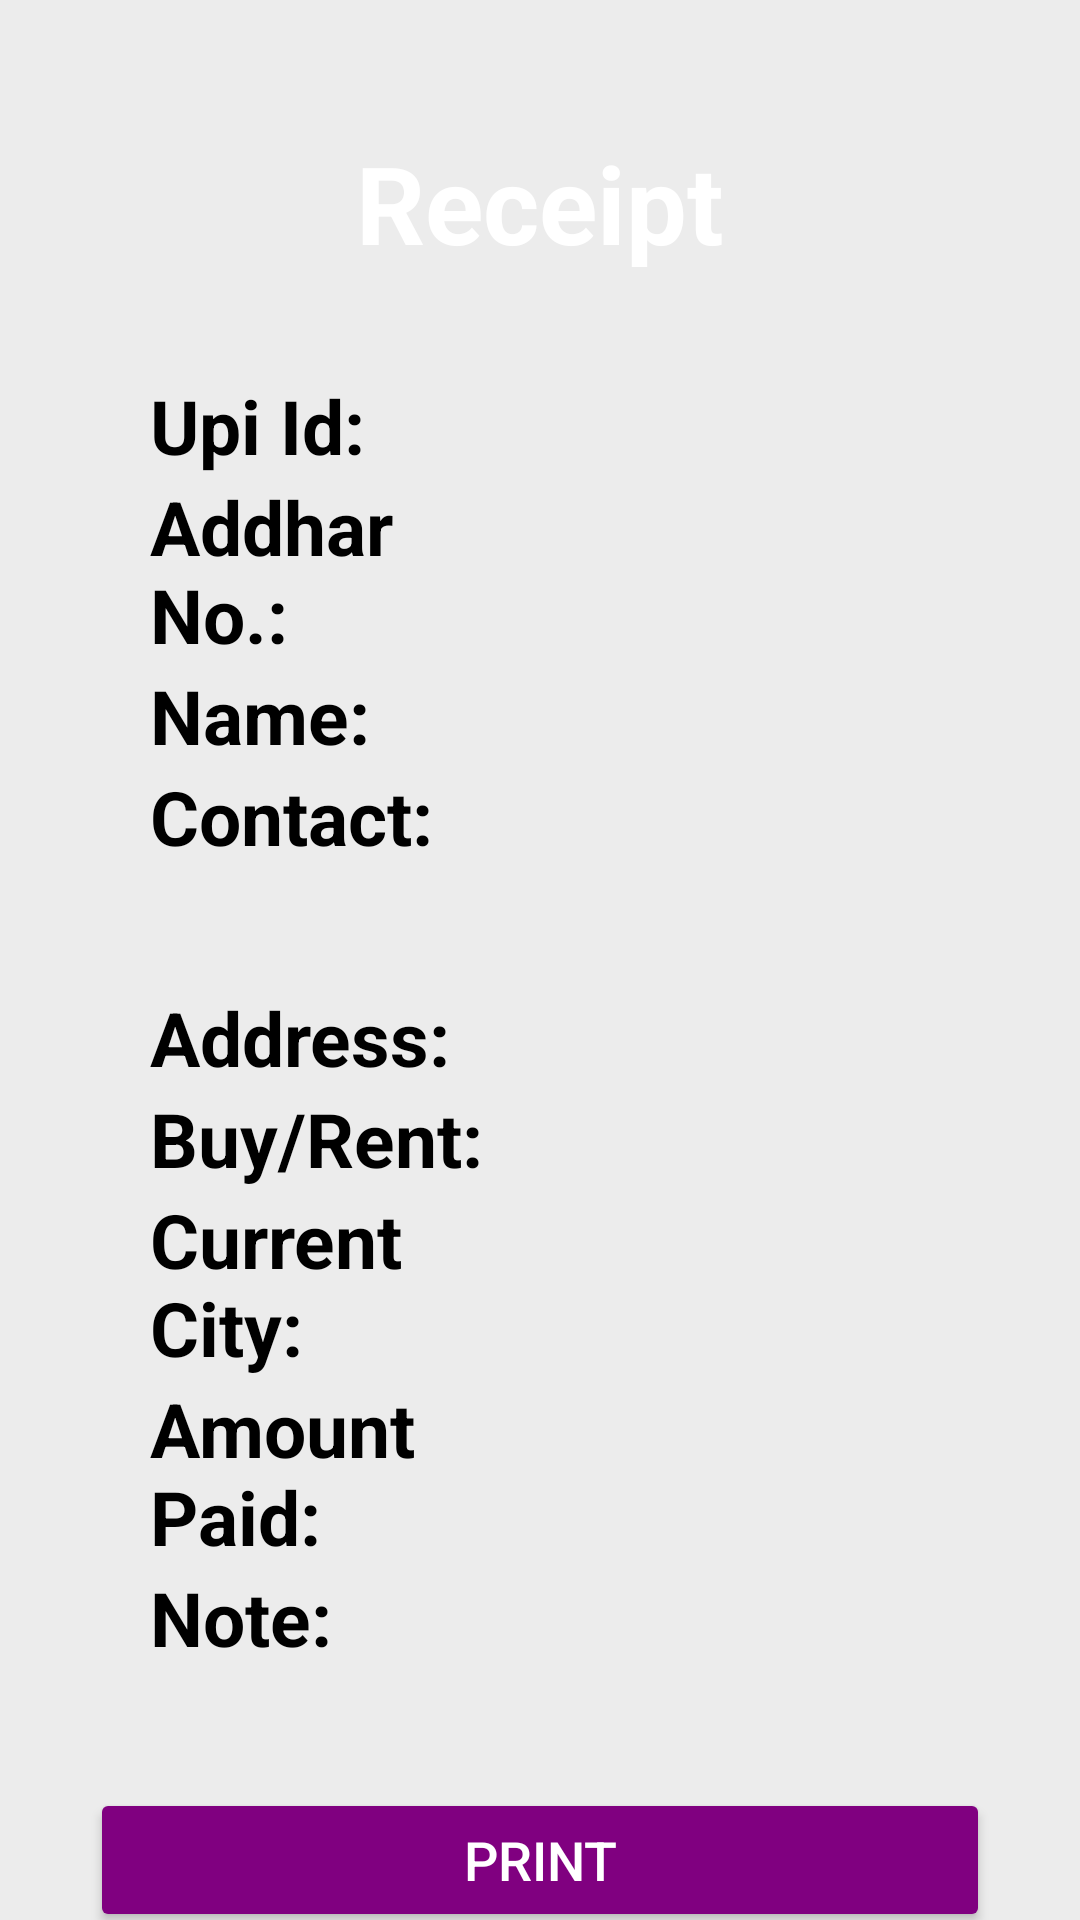

Reconstruct the res/layout file that produces this screen, plus the resources it refers to.
<!-- AndroidManifest.xml: application theme AppTheme -->
<!-- res/layout/activity_receipt.xml -->
<?xml version="1.0" encoding="utf-8"?>
    <androidx.core.widget.NestedScrollView xmlns:android="http://schemas.android.com/apk/res/android"
        xmlns:app="http://schemas.android.com/apk/res-auto"
        xmlns:tools="http://schemas.android.com/tools"
        android:id="@+id/receipt"
        android:layout_width="match_parent"
        android:layout_height="match_parent"
        android:background="#ECECEC"
        tools:context=".Receipt">


        <LinearLayout
            android:padding="30dp"
            android:layout_width="match_parent"
            android:layout_height="wrap_content"
            android:orientation="vertical">


            <LinearLayout
                android:layout_width="match_parent"
                android:layout_height="wrap_content"
                android:orientation="vertical">

                <LinearLayout
                    android:layout_width="match_parent"
                    android:layout_height="75dp"
                    android:background="@drawable/backgroud_header"
                    android:backgroundTint="#800080">

                    <TextView
                        android:layout_width="match_parent"
                        android:layout_height="wrap_content"
                        android:layout_gravity="center"
                        android:text="Receipt"
                        android:textAlignment="center"
                        android:textColor="@android:color/white"
                        android:textSize="36sp"
                        android:textStyle="bold"/>


                </LinearLayout>

                <LinearLayout
                    android:layout_width="match_parent"
                    android:layout_height="match_parent"
                    android:orientation="horizontal"
                    android:padding="20dp">

                    <LinearLayout
                        android:layout_width="0dp"
                        android:layout_height="wrap_content"
                        android:layout_weight="1"
                        android:orientation="vertical">

                        <TextView
                            android:id="@+id/upiid"
                            android:layout_width="match_parent"
                            android:layout_height="match_parent"
                            android:text="Upi Id: "
                            android:textStyle="bold"
                            android:textSize="25sp"
                            android:textColor="#000000" />

                        <TextView
                            android:id="@+id/addhar"
                            android:layout_width="match_parent"
                            android:layout_height="match_parent"
                            android:text="Addhar No.: "
                            android:textStyle="bold"
                            android:textSize="25sp"
                            android:textColor="#000000" />

                        <TextView
                            android:id="@+id/name"
                            android:layout_width="match_parent"
                            android:layout_height="match_parent"
                            android:text="Name: "
                            android:textStyle="bold"
                            android:textSize="25sp"
                            android:textColor="#000000" />

                        <TextView
                            android:id="@+id/contact"
                            android:layout_width="match_parent"
                            android:layout_height="match_parent"
                            android:text="Contact: "
                            android:textStyle="bold"
                            android:textSize="25sp"
                            android:textColor="#000000" />



                    </LinearLayout>

                    <LinearLayout
                        android:layout_width="0dp"
                        android:layout_height="137dp"
                        android:layout_weight="1"
                        android:orientation="vertical">

                        <TextView
                            android:id="@+id/upi"
                            android:layout_width="match_parent"
                            android:layout_height="32dp"
                            android:textColor="#000000"
                            android:textSize="25sp"
                            android:textStyle="bold" />

                        <TextView
                            android:id="@+id/adddhar"
                            android:layout_width="match_parent"
                            android:layout_height="29dp"
                            android:textColor="#000000"
                            android:textSize="25sp"
                            android:textStyle="bold" />

                        <TextView
                            android:id="@+id/sname"
                            android:layout_width="match_parent"
                            android:layout_height="36dp"
                            android:textColor="#000000"
                            android:textSize="25sp"
                            android:textStyle="bold" />

                        <TextView
                            android:id="@+id/scontact"
                            android:layout_width="match_parent"
                            android:layout_height="32dp"
                            android:textColor="#000000"
                            android:textSize="25sp"
                            android:textStyle="bold" />

                    </LinearLayout>
                </LinearLayout>
            </LinearLayout>

            <LinearLayout
                android:layout_width="match_parent"
                android:layout_height="wrap_content"
                android:orientation="vertical"
                android:padding="20dp">

                <LinearLayout
                    android:layout_width="match_parent"
                    android:layout_height="wrap_content"
                    android:orientation="horizontal">

                    <LinearLayout
                        android:layout_width="0dp"
                        android:layout_height="wrap_content"
                        android:layout_weight="1"
                        android:orientation="vertical">
                        <TextView
                            android:layout_width="match_parent"
                            android:layout_height="match_parent"
                            android:text="Address: "
                            android:textStyle="bold"
                            android:textSize="25sp"
                            android:textColor="#000000" />

                        <TextView
                            android:layout_width="match_parent"
                            android:layout_height="match_parent"
                            android:text="Buy/Rent:"
                            android:textStyle="bold"
                            android:textSize="25sp"
                            android:textColor="#000000" />

                        <TextView
                            android:layout_width="match_parent"
                            android:layout_height="match_parent"
                            android:text="Current City: "
                            android:textStyle="bold"
                            android:textSize="25sp"
                            android:textColor="#000000" />

                        <TextView
                            android:layout_width="match_parent"
                            android:layout_height="match_parent"
                            android:text="Amount Paid: "
                            android:textStyle="bold"
                            android:textSize="25sp"
                            android:textColor="#000000" />

                        <TextView
                            android:layout_width="match_parent"
                            android:layout_height="match_parent"
                            android:text="Note: "
                            android:textStyle="bold"
                            android:textSize="25sp"
                            android:textColor="#000000" />


                    </LinearLayout>

                    <LinearLayout
                        android:layout_width="0dp"
                        android:layout_height="wrap_content"
                        android:layout_weight="1"
                        android:orientation="vertical">

                        <TextView
                            android:id="@+id/address"
                            android:layout_width="match_parent"
                            android:layout_height="32dp"
                            android:textColor="#000000"
                            android:textSize="25sp"
                            android:textStyle="bold" />

                        <TextView
                            android:id="@+id/buyrent"
                            android:layout_width="match_parent"
                            android:layout_height="32dp"
                            android:textColor="#000000"
                            android:textSize="25sp"
                            android:textStyle="bold" />

                        <TextView
                            android:id="@+id/currentadd"
                            android:layout_width="match_parent"
                            android:layout_height="32dp"
                            android:textColor="#000000"
                            android:textSize="25sp"
                            android:textStyle="bold" />

                        <TextView
                            android:id="@+id/amount"
                            android:layout_width="match_parent"
                            android:layout_height="32dp"
                            android:textColor="#000000"
                            android:textSize="25sp"
                            android:textStyle="bold" />

                        <TextView
                            android:id="@+id/note"
                            android:layout_width="match_parent"
                            android:layout_height="44dp"
                            android:textColor="#000000"
                            android:textSize="25sp"
                            android:textStyle="bold" />


                    </LinearLayout>

                </LinearLayout>

            </LinearLayout>


            <Button
                android:id="@+id/btn_print"
                android:layout_width="match_parent"
                android:layout_height="wrap_content"
                android:layout_marginTop="20dp"
                android:text="Print"
                android:backgroundTint="#800080"
                android:textColor="@android:color/white"
                android:textSize="18sp"/>



        </LinearLayout>

    </androidx.core.widget.NestedScrollView>
<!-- resources referenced by this layout -->
<resources>
  <style name="AppTheme" parent="Theme.AppCompat.Light.NoActionBar">
          
          <item name="colorPrimary">@color/colorPrimary</item>
          <item name="colorPrimaryDark">@color/Cyan</item>
          <item name="colorAccent">@color/colorAccent</item>
  
      </style>
  <color name="colorPrimary">#6200EE</color>
  <color name="Cyan">#72C8C0</color>
  <color name="colorAccent">#03DAC5</color>
</resources>
